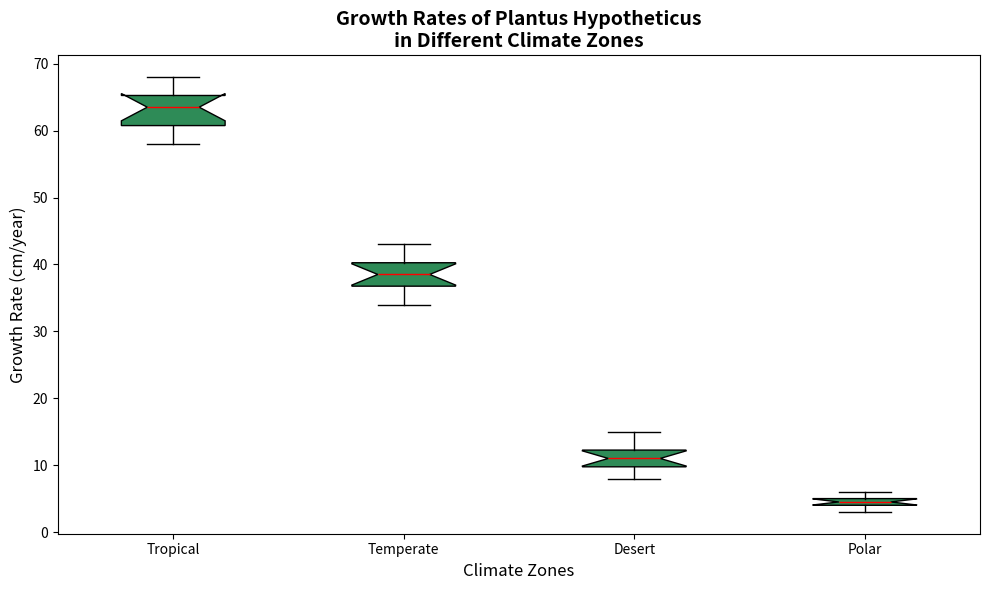

Write the Python code that produced this figure.
import matplotlib.pyplot as plt
import numpy as np

# Data for growth rates in different climate zones (in cm/year)
tropical_growth = [60, 65, 58, 62, 68, 61, 63, 64, 66, 60, 67, 65]
temperate_growth = [35, 40, 38, 42, 37, 39, 41, 36, 34, 43, 38, 39]
desert_growth = [10, 12, 11, 9, 13, 14, 8, 11, 12, 15, 10, 9]
polar_growth = [5, 4, 6, 3, 4, 5, 5, 6, 3, 4, 4, 5]

# Combine all growth data into a single dataset
growth_data = [tropical_growth, temperate_growth, desert_growth, polar_growth]

# Define labels for each climate zone
climate_zones = ['Tropical', 'Temperate', 'Desert', 'Polar']

# Create the vertical box plot
plt.figure(figsize=(10, 6))
box = plt.boxplot(
    growth_data, patch_artist=True, labels=climate_zones, 
    notch=True, medianprops={'color': 'red'}, vert=True
)

# Apply a single color to all boxes
single_color = '#2E8B57'
for patch in box['boxes']:
    patch.set_facecolor(single_color)

# Add title and labels
plt.title('Growth Rates of Plantus Hypotheticus\nin Different Climate Zones', fontsize=14, fontweight='bold')
plt.xlabel('Climate Zones', fontsize=12)
plt.ylabel('Growth Rate (cm/year)', fontsize=12)

# Automatically adjust layout to prevent overlap
plt.tight_layout()

# Display the plot
plt.show()
